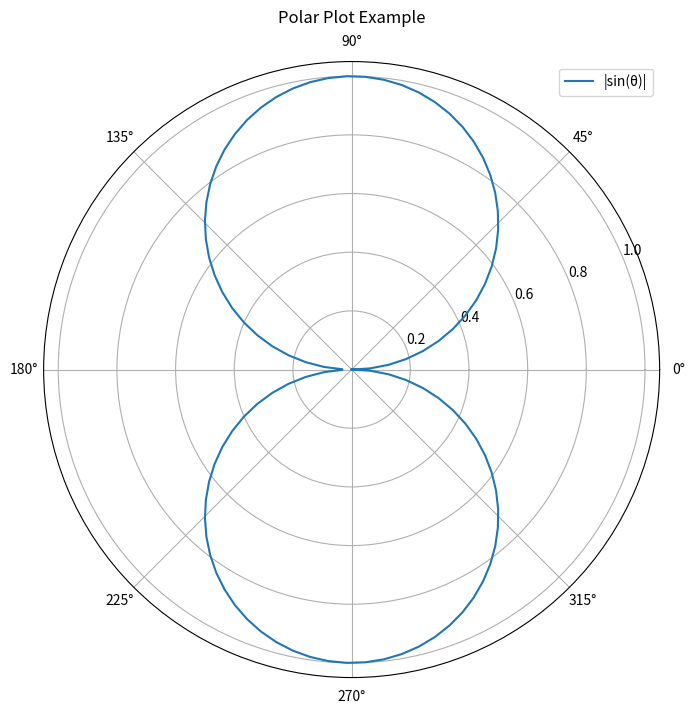

Source code (Python):
import matplotlib.pyplot as plt
import numpy as np

# A polar plot in Python is used to represent data in a polar coordinate system, where each point is defined by a radius and an angle. 
# Polar plots are useful for showing directional data or data that is best represented in a circular format, such as wind direction or radar charts.

# Define the angle values (theta) and the radius values (r)
theta = np.linspace(0, 2 * np.pi, 100)  # Angles from 0 to 2π (circle)
r = np.abs(np.sin(theta))  # Radius based on a sine function

# Create a polar plot
plt.figure(figsize=(8, 8))
ax = plt.subplot(111, polar=True)  # Create a polar subplot

ax.plot(theta, r, label="|sin(θ)|")  # Plot a line on the polar chart

# Add titles and labels
ax.set_title("Polar Plot Example", va='bottom')

# Add a legend
ax.legend()

# Display the plot
plt.show()
